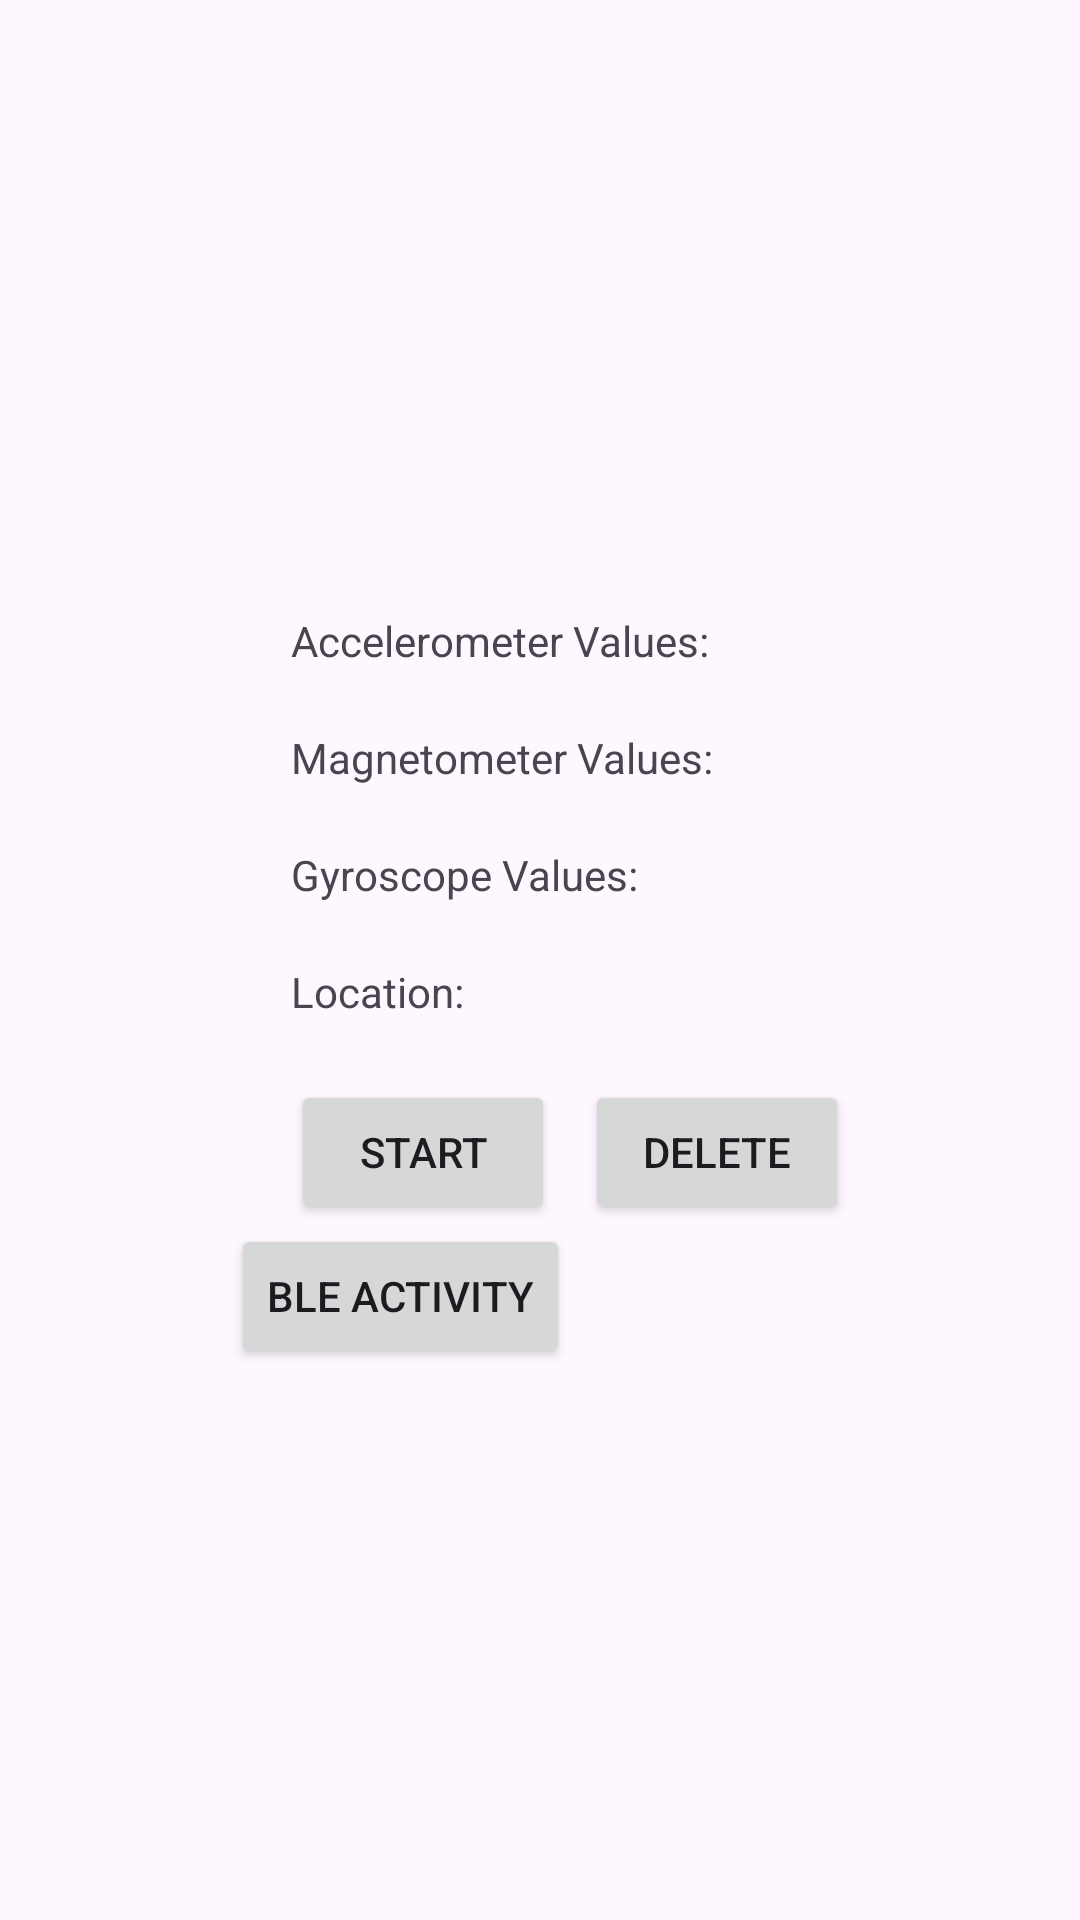

Here is an Android app screen rendered from its layout file. Give the layout XML and the strings, colors and styles it references.
<!-- AndroidManifest.xml: application theme Theme.NativePOC -->
<!-- res/layout/activity_main.xml -->
<?xml version="1.0" encoding="utf-8"?>
<RelativeLayout xmlns:android="http://schemas.android.com/apk/res/android"
    xmlns:tools="http://schemas.android.com/tools"
    android:layout_width="match_parent"
    android:layout_height="match_parent"
    android:gravity="center"
    tools:context=".MainActivity">

    <TextView
        android:id="@+id/accelerometerValues"
        android:layout_width="wrap_content"
        android:layout_height="wrap_content"
        android:text="Accelerometer Values:"
        android:layout_marginTop="20dp"
        android:layout_marginLeft="20dp"/>

    <TextView
        android:id="@+id/magnetometerValues"
        android:layout_width="wrap_content"
        android:layout_height="wrap_content"
        android:text="Magnetometer Values:"
        android:layout_below="@id/accelerometerValues"
        android:layout_marginTop="20dp"
        android:layout_marginLeft="20dp"/>

    <TextView
        android:id="@+id/gyroscopeValues"
        android:layout_width="wrap_content"
        android:layout_height="wrap_content"
        android:text="Gyroscope Values:"
        android:layout_below="@id/magnetometerValues"
        android:layout_marginTop="20dp"
        android:layout_marginLeft="20dp"/>

    <TextView
        android:id="@+id/locationTextView"
        android:layout_width="wrap_content"
        android:layout_height="wrap_content"
        android:text="Location:"
        android:layout_below="@id/gyroscopeValues"
        android:layout_marginTop="20dp"
        android:layout_marginLeft="20dp"/>

    <LinearLayout
        android:id="@+id/btn_layout"
        android:layout_width="wrap_content"
        android:layout_height="wrap_content"
        android:orientation="horizontal"
        android:layout_below="@id/locationTextView"
        android:layout_marginTop="20dp"
        android:layout_marginLeft="20dp">

        <Button
            android:id="@+id/startButton"
            android:layout_width="wrap_content"
            android:layout_height="wrap_content"
            android:foregroundGravity="center"
            android:text="Start"/>

        <Button
            android:id="@+id/deleteButton"
            android:layout_width="wrap_content"
            android:layout_height="wrap_content"
            android:foregroundGravity="center"
            android:layout_marginLeft="10dp"
            android:text="Delete"/>

    </LinearLayout>

    <Button
        android:id="@+id/bleButton"
        android:layout_width="wrap_content"
        android:layout_height="wrap_content"

        android:layout_below="@id/btn_layout"
        android:text="BLE Activity"/>

</RelativeLayout>
<!-- resources referenced by this layout -->
<resources>
  <style name="Theme.NativePOC" parent="Base.Theme.NativePOC" />
  <style name="Base.Theme.NativePOC" parent="Theme.Material3.DayNight.NoActionBar">
          
          
      </style>
</resources>
